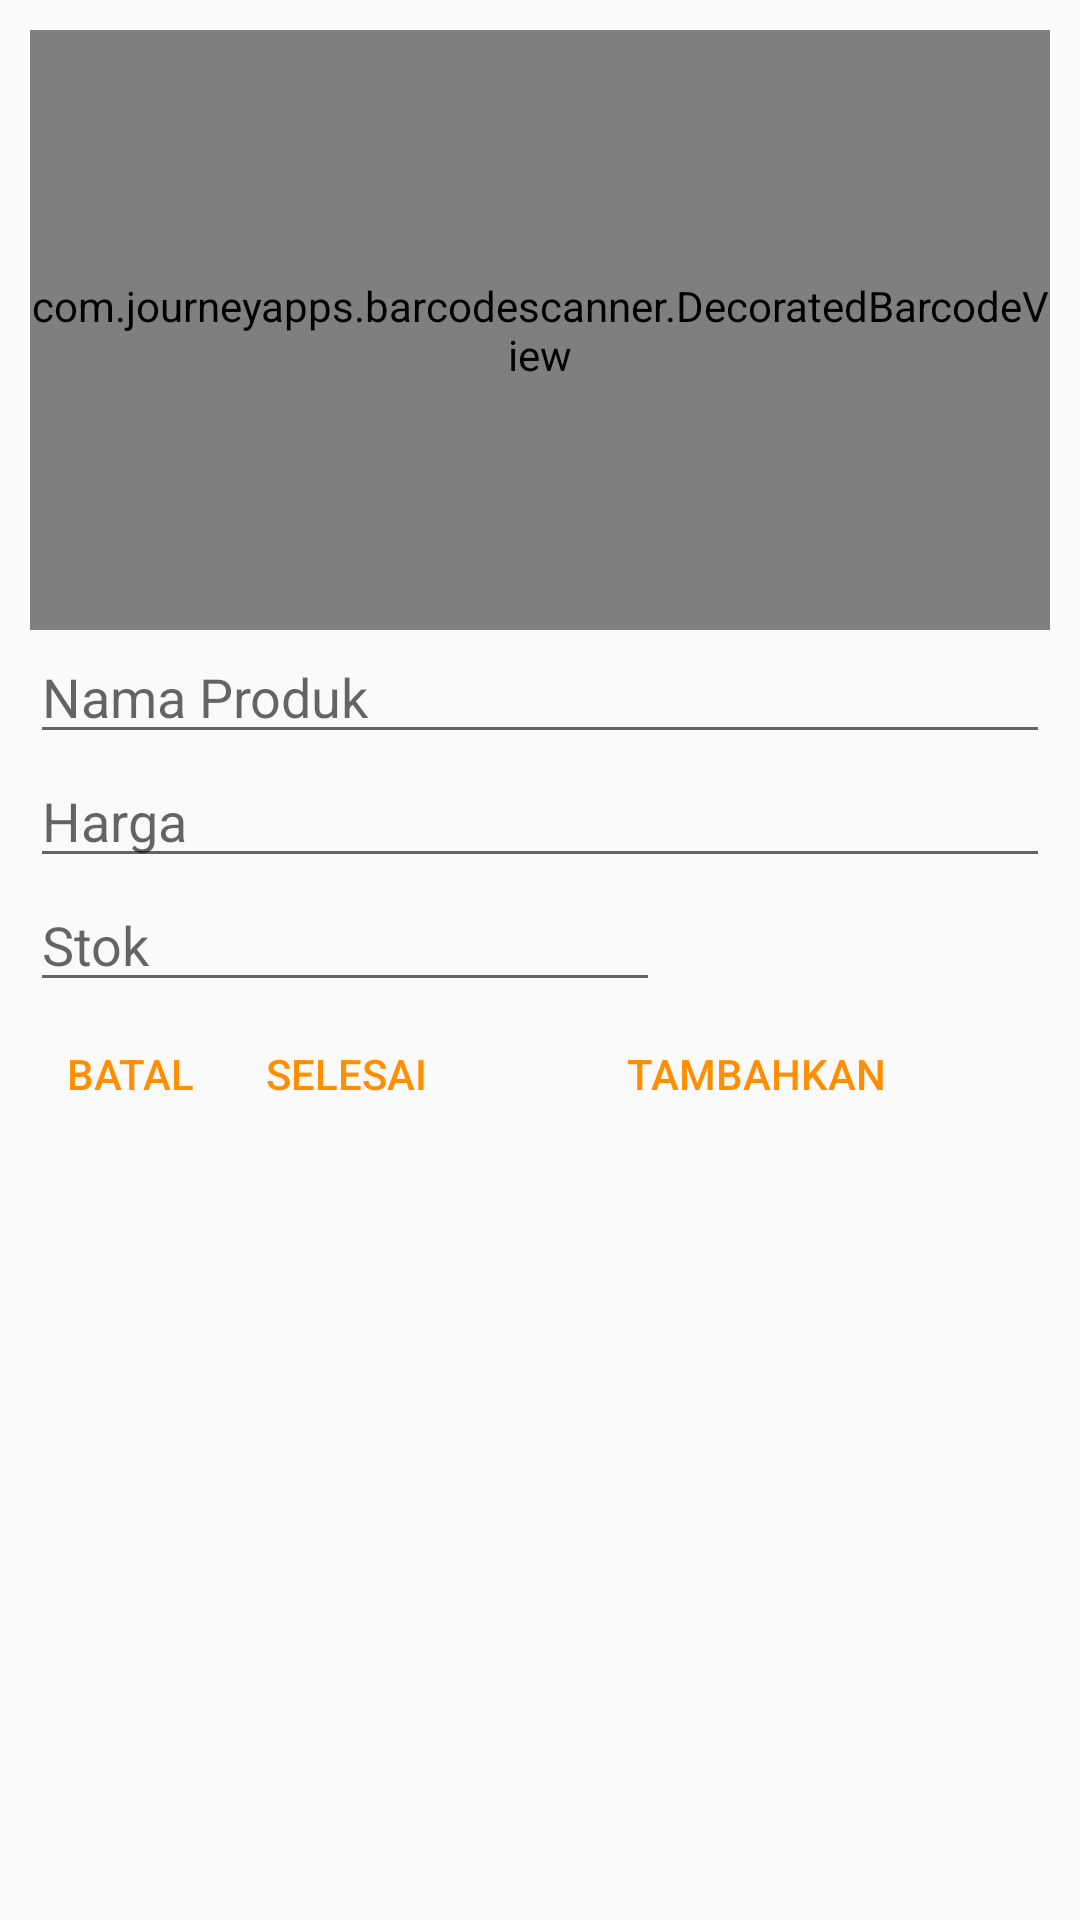

The Android layout XML behind this screen, and the referenced resources:
<!-- AndroidManifest.xml: application theme AppTheme -->
<!-- res/layout/input_product_scanner.xml -->
<?xml version="1.0" encoding="utf-8"?>
<LinearLayout xmlns:android="http://schemas.android.com/apk/res/android"
    android:layout_width="fill_parent"
    android:layout_height="wrap_content"
    android:orientation="vertical"
    android:padding="10dp">

    <com.journeyapps.barcodescanner.DecoratedBarcodeView
        android:id="@+id/scanner"
        android:layout_width="match_parent"
        android:layout_height="200dp"
        android:background="#525150"
        android:orientation="vertical" />

    <EditText
        android:id="@+id/new_namaproduk"
        android:layout_width="match_parent"
        android:layout_height="wrap_content"
        android:ems="10"
        android:hint="@string/text_nama_produk" />

    <EditText
        android:id="@+id/new_hargaproduk"
        android:layout_width="match_parent"
        android:layout_height="wrap_content"
        android:ems="10"
        android:hint="@string/text_harga"
        android:inputType="numberDecimal" />

    <EditText
        android:id="@+id/new_stok"
        android:layout_width="wrap_content"
        android:layout_height="wrap_content"
        android:ems="10"
        android:hint="@string/text_stok"
        android:inputType="number" />

    <RelativeLayout
        android:layout_width="wrap_content"
        android:layout_height="wrap_content"
        android:layout_marginBottom="10dp">

        <Button
            android:id="@+id/cancelbtn"
            style="?android:attr/buttonBarButtonStyle"
            android:layout_width="wrap_content"
            android:layout_height="wrap_content"
            android:text="@string/button_batal" />

        <Button
            android:id="@+id/selesaibtn"
            style="?android:attr/buttonBarButtonStyle"
            android:layout_width="wrap_content"
            android:layout_height="wrap_content"
            android:layout_toEndOf="@id/cancelbtn"
            android:text="@string/button_selesai" />

        <Button
            android:id="@+id/tambahkanbtn"
            style="?android:attr/buttonBarButtonStyle"
            android:layout_width="wrap_content"
            android:layout_height="wrap_content"
            android:layout_alignParentEnd="true"
            android:layout_toEndOf="@id/selesaibtn"
            android:text="@string/button_tambahkan" />
    </RelativeLayout>
</LinearLayout>
<!-- resources referenced by this layout -->
<resources>
  <string name="button_batal">Batal</string>
  <string name="button_selesai">Selesai</string>
  <string name="button_tambahkan">Tambahkan</string>
  <string name="text_harga">Harga</string>
  <string name="text_nama_produk">Nama Produk</string>
  <string name="text_stok">Stok</string>
  <style name="AppTheme" parent="Theme.AppCompat.Light.NoActionBar">
          <item name="colorPrimary">@color/primary</item>
          <item name="colorPrimaryDark">@color/primary_dark</item>
          <item name="colorAccent">@color/accent</item>
  
          <item name="android:textColorHighlight">@color/primary</item>
          <item name="android:textColorHighlightInverse">@color/primary</item>
          <item name="toolbarStyle">@style/MyActionBar</item>
      </style>
  <color name="primary">#34495e</color>
  <color name="primary_dark">#212e3b</color>
  <color name="accent">#ffff8f00</color>
  <style name="MyActionBar" parent="@style/Widget.AppCompat.Toolbar">
          <item name="android:background">@color/primary</item>
          
          <item name="background">@color/primary</item>
          <item name="android:textColor">#FFFFFF</item>
          <item name="android:textColorPrimary">#FFFFFF</item>
          <item name="android:textColorHighlight">#FFFFFF</item>
      </style>
</resources>
